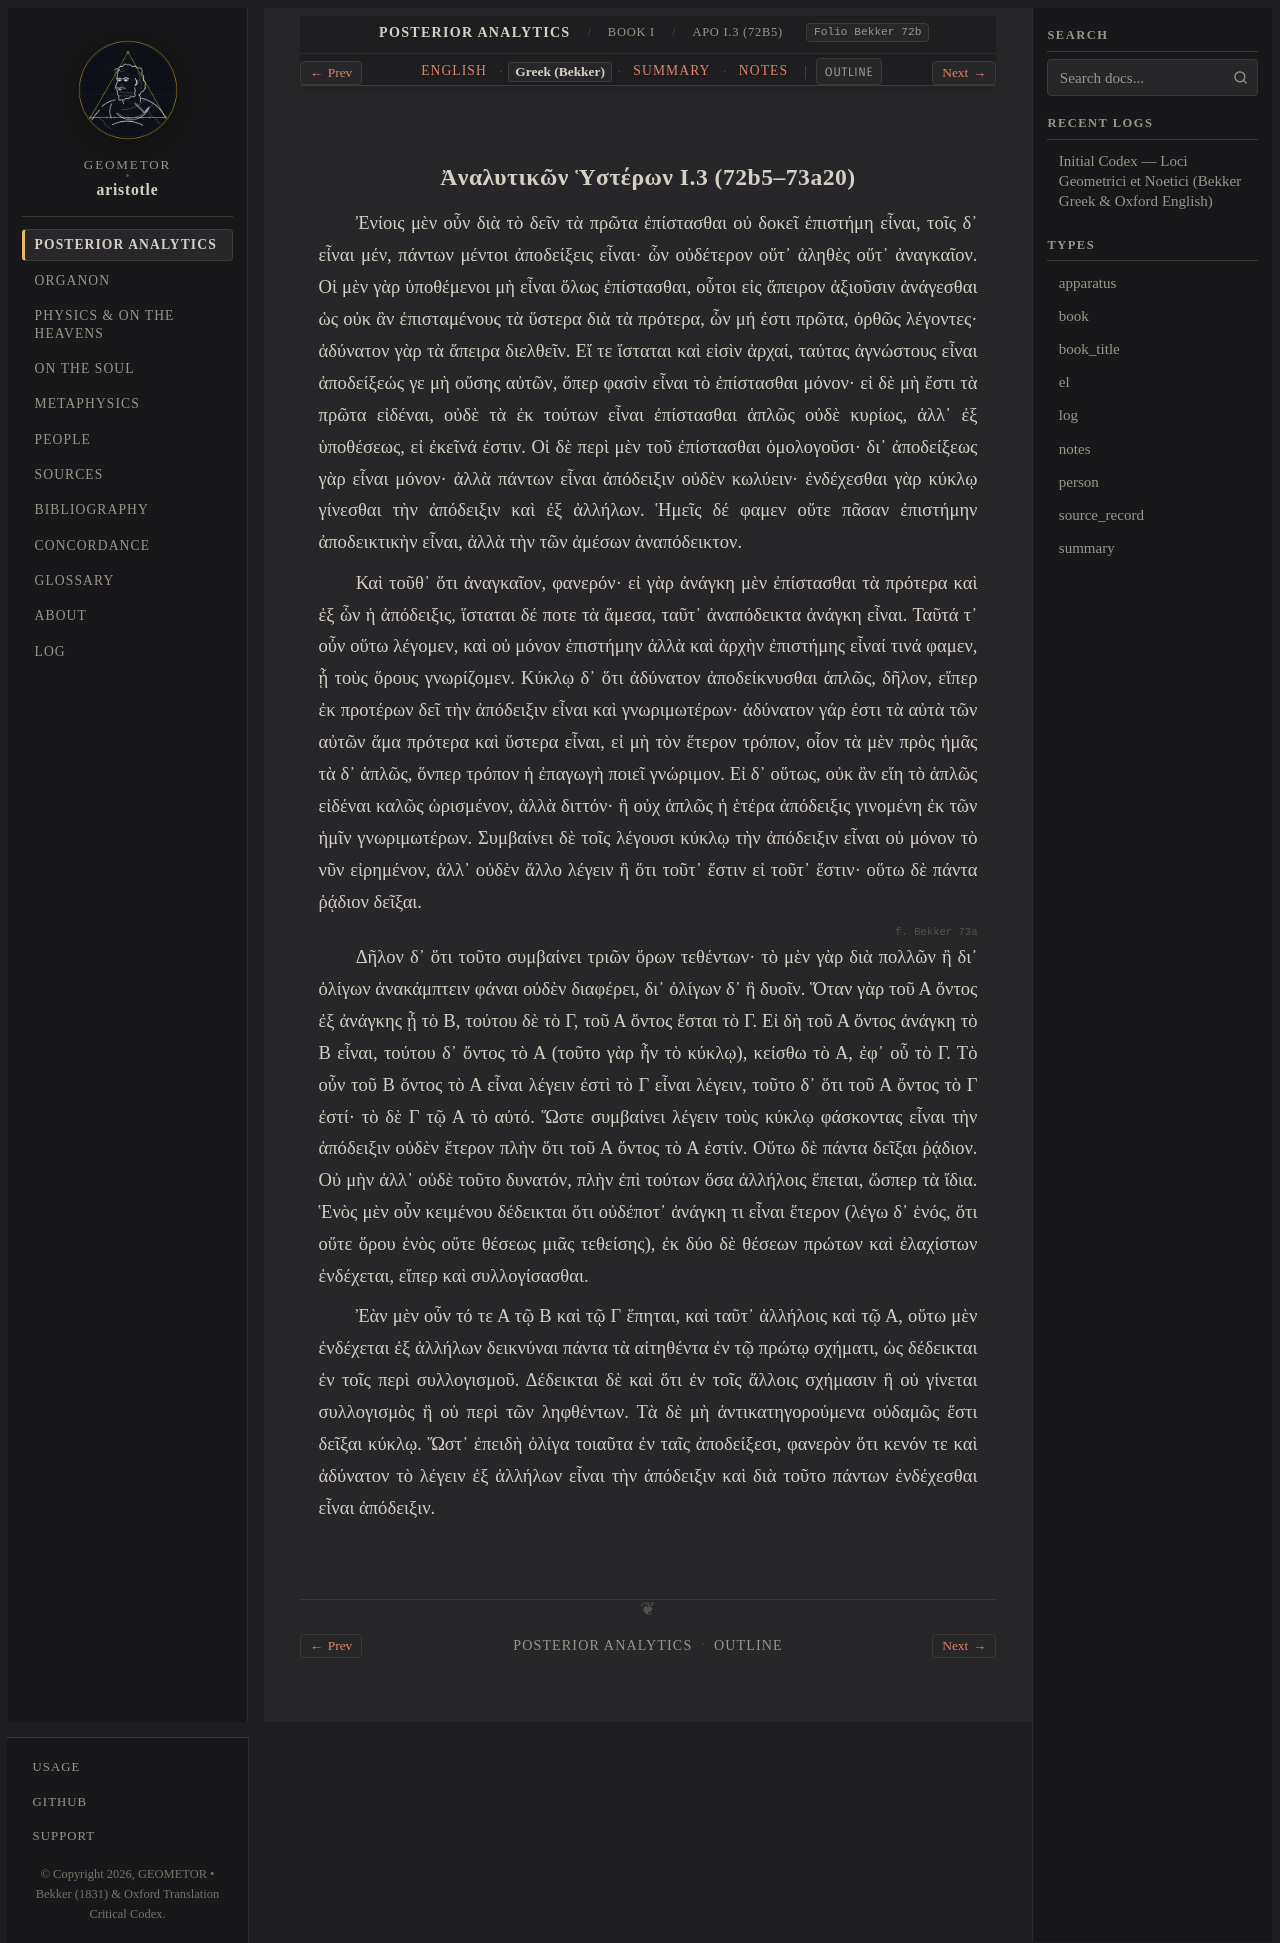

repository: geometor/aristotle · page: analytica_posteriora/book_1/ch_03/greek.html · generator: sphinx

:layout: book
:type: el
:title: Ἀναλυτικῶν Ὑστέρων I.3 (72b5–73a20) — Greek (Bekker)
:canonical_id: APo I.3 (72b5)
:folio: Bekker 72b
:tracks: English: index | Greek: greek | Summary: summary | Notes: notes

.. _liber-1a-apodeixis-el-c3:

Ἀναλυτικῶν Ὑστέρων I.3 (72b5–73a20)
-----------------------------------

.. folio:: Bekker 72b

Ἐνίοις μὲν οὖν διὰ τὸ δεῖν τὰ πρῶτα ἐπίστασθαι οὐ δοκεῖ ἐπιστήμη εἶναι, τοῖς δ᾿ εἶναι μέν, πάντων μέντοι ἀποδείξεις εἶναι· ὧν οὐδέτερον οὔτ᾿ ἀληθὲς οὔτ᾿ ἀναγκαῖον. Οἱ μὲν γὰρ ὑποθέμενοι μὴ εἶναι ὅλως ἐπίστασθαι, οὗτοι εἰς ἄπειρον ἀξιοῦσιν ἀνάγεσθαι ὡς οὐκ ἂν ἐπισταμένους τὰ ὕστερα διὰ τὰ πρότερα, ὧν μή ἐστι πρῶτα, ὀρθῶς λέγοντες· ἀδύνατον γὰρ τὰ ἄπειρα διελθεῖν. Εἴ τε ἵσταται καὶ εἰσὶν ἀρχαί, ταύτας ἀγνώστους εἶναι ἀποδείξεώς γε μὴ οὔσης αὐτῶν, ὅπερ φασὶν εἶναι τὸ ἐπίστασθαι μόνον· εἰ δὲ μὴ ἔστι τὰ πρῶτα εἰδέναι, οὐδὲ τὰ ἐκ τούτων εἶναι ἐπίστασθαι ἁπλῶς οὐδὲ κυρίως, ἀλλ᾿ ἐξ ὑποθέσεως, εἰ ἐκεῖνά ἐστιν. Οἱ δὲ περὶ μὲν τοῦ ἐπίστασθαι ὁμολογοῦσι· δι᾿ ἀποδείξεως γὰρ εἶναι μόνον· ἀλλὰ πάντων εἶναι ἀπόδειξιν οὐδὲν κωλύειν· ἐνδέχεσθαι γὰρ κύκλῳ γίνεσθαι τὴν ἀπόδειξιν καὶ ἐξ ἀλλήλων. Ἡμεῖς δέ φαμεν οὔτε πᾶσαν ἐπιστήμην ἀποδεικτικὴν εἶναι, ἀλλὰ τὴν τῶν ἀμέσων ἀναπόδεικτον.

Καὶ τοῦθ᾿ ὅτι ἀναγκαῖον, φανερόν· εἰ γὰρ ἀνάγκη μὲν ἐπίστασθαι τὰ πρότερα καὶ ἐξ ὧν ἡ ἀπόδειξις, ἵσταται δέ ποτε τὰ ἄμεσα, ταῦτ᾿ ἀναπόδεικτα ἀνάγκη εἶναι. Ταῦτά τ᾿ οὖν οὕτω λέγομεν, καὶ οὐ μόνον ἐπιστήμην ἀλλὰ καὶ ἀρχὴν ἐπιστήμης εἶναί τινά φαμεν, ᾗ τοὺς ὅρους γνωρίζομεν. Κύκλῳ δ᾿ ὅτι ἀδύνατον ἀποδείκνυσθαι ἁπλῶς, δῆλον, εἴπερ ἐκ προτέρων δεῖ τὴν ἀπόδειξιν εἶναι καὶ γνωριμωτέρων· ἀδύνατον γάρ ἐστι τὰ αὐτὰ τῶν αὐτῶν ἅμα πρότερα καὶ ὕστερα εἶναι, εἰ μὴ τὸν ἕτερον τρόπον, οἷον τὰ μὲν πρὸς ἡμᾶς τὰ δ᾿ ἁπλῶς, ὅνπερ τρόπον ἡ ἐπαγωγὴ ποιεῖ γνώριμον. Εἰ δ᾿ οὕτως, οὐκ ἂν εἴη τὸ ἁπλῶς εἰδέναι καλῶς ὡρισμένον, ἀλλὰ διττόν· ἢ οὐχ ἁπλῶς ἡ ἑτέρα ἀπόδειξις γινομένη ἐκ τῶν ἡμῖν γνωριμωτέρων. Συμβαίνει δὲ τοῖς λέγουσι κύκλῳ τὴν ἀπόδειξιν εἶναι οὐ μόνον τὸ νῦν εἰρημένον, ἀλλ᾿ οὐδὲν ἄλλο λέγειν ἢ ὅτι τοῦτ᾿ ἔστιν εἰ τοῦτ᾿ ἔστιν· οὕτω δὲ πάντα ῥᾴδιον δεῖξαι.

.. _bekker-el-73a:

.. folio:: Bekker 73a

Δῆλον δ᾿ ὅτι τοῦτο συμβαίνει τριῶν ὅρων τεθέντων· τὸ μὲν γὰρ διὰ πολλῶν ἢ δι᾿ ὀλίγων ἀνακάμπτειν φάναι οὐδὲν διαφέρει, δι᾿ ὀλίγων δ᾿ ἢ δυοῖν. Ὅταν γὰρ τοῦ Α ὄντος ἐξ ἀνάγκης ᾖ τὸ Β, τούτου δὲ τὸ Γ, τοῦ Α ὄντος ἔσται τὸ Γ. Εἰ δὴ τοῦ Α ὄντος ἀνάγκη τὸ Β εἶναι, τούτου δ᾿ ὄντος τὸ Α (τοῦτο γὰρ ἦν τὸ κύκλῳ), κείσθω τὸ Α, ἐφ᾿ οὗ τὸ Γ. Τὸ οὖν τοῦ Β ὄντος τὸ Α εἶναι λέγειν ἐστὶ τὸ Γ εἶναι λέγειν, τοῦτο δ᾿ ὅτι τοῦ Α ὄντος τὸ Γ ἐστί· τὸ δὲ Γ τῷ Α τὸ αὐτό. Ὥστε συμβαίνει λέγειν τοὺς κύκλῳ φάσκοντας εἶναι τὴν ἀπόδειξιν οὐδὲν ἕτερον πλὴν ὅτι τοῦ Α ὄντος τὸ Α ἐστίν. Οὕτω δὲ πάντα δεῖξαι ῥᾴδιον. Οὐ μὴν ἀλλ᾿ οὐδὲ τοῦτο δυνατόν, πλὴν ἐπὶ τούτων ὅσα ἀλλήλοις ἕπεται, ὥσπερ τὰ ἴδια. Ἑνὸς μὲν οὖν κειμένου δέδεικται ὅτι οὐδέποτ᾿ ἀνάγκη τι εἶναι ἕτερον (λέγω δ᾿ ἑνός, ὅτι οὔτε ὅρου ἑνὸς οὔτε θέσεως μιᾶς τεθείσης), ἐκ δύο δὲ θέσεων πρώτων καὶ ἐλαχίστων ἐνδέχεται, εἴπερ καὶ συλλογίσασθαι.

Ἐὰν μὲν οὖν τό τε Α τῷ Β καὶ τῷ Γ ἕπηται, καὶ ταῦτ᾿ ἀλλήλοις καὶ τῷ Α, οὕτω μὲν ἐνδέχεται ἐξ ἀλλήλων δεικνύναι πάντα τὰ αἰτηθέντα ἐν τῷ πρώτῳ σχήματι, ὡς δέδεικται ἐν τοῖς περὶ συλλογισμοῦ. Δέδεικται δὲ καὶ ὅτι ἐν τοῖς ἄλλοις σχήμασιν ἢ οὐ γίνεται συλλογισμὸς ἢ οὐ περὶ τῶν ληφθέντων. Τὰ δὲ μὴ ἀντικατηγορούμενα οὐδαμῶς ἔστι δεῖξαι κύκλῳ. Ὥστ᾿ ἐπειδὴ ὀλίγα τοιαῦτα ἐν ταῖς ἀποδείξεσι, φανερὸν ὅτι κενόν τε καὶ ἀδύνατον τὸ λέγειν ἐξ ἀλλήλων εἶναι τὴν ἀπόδειξιν καὶ διὰ τοῦτο πάντων ἐνδέχεσθαι εἶναι ἀπόδειξιν.
